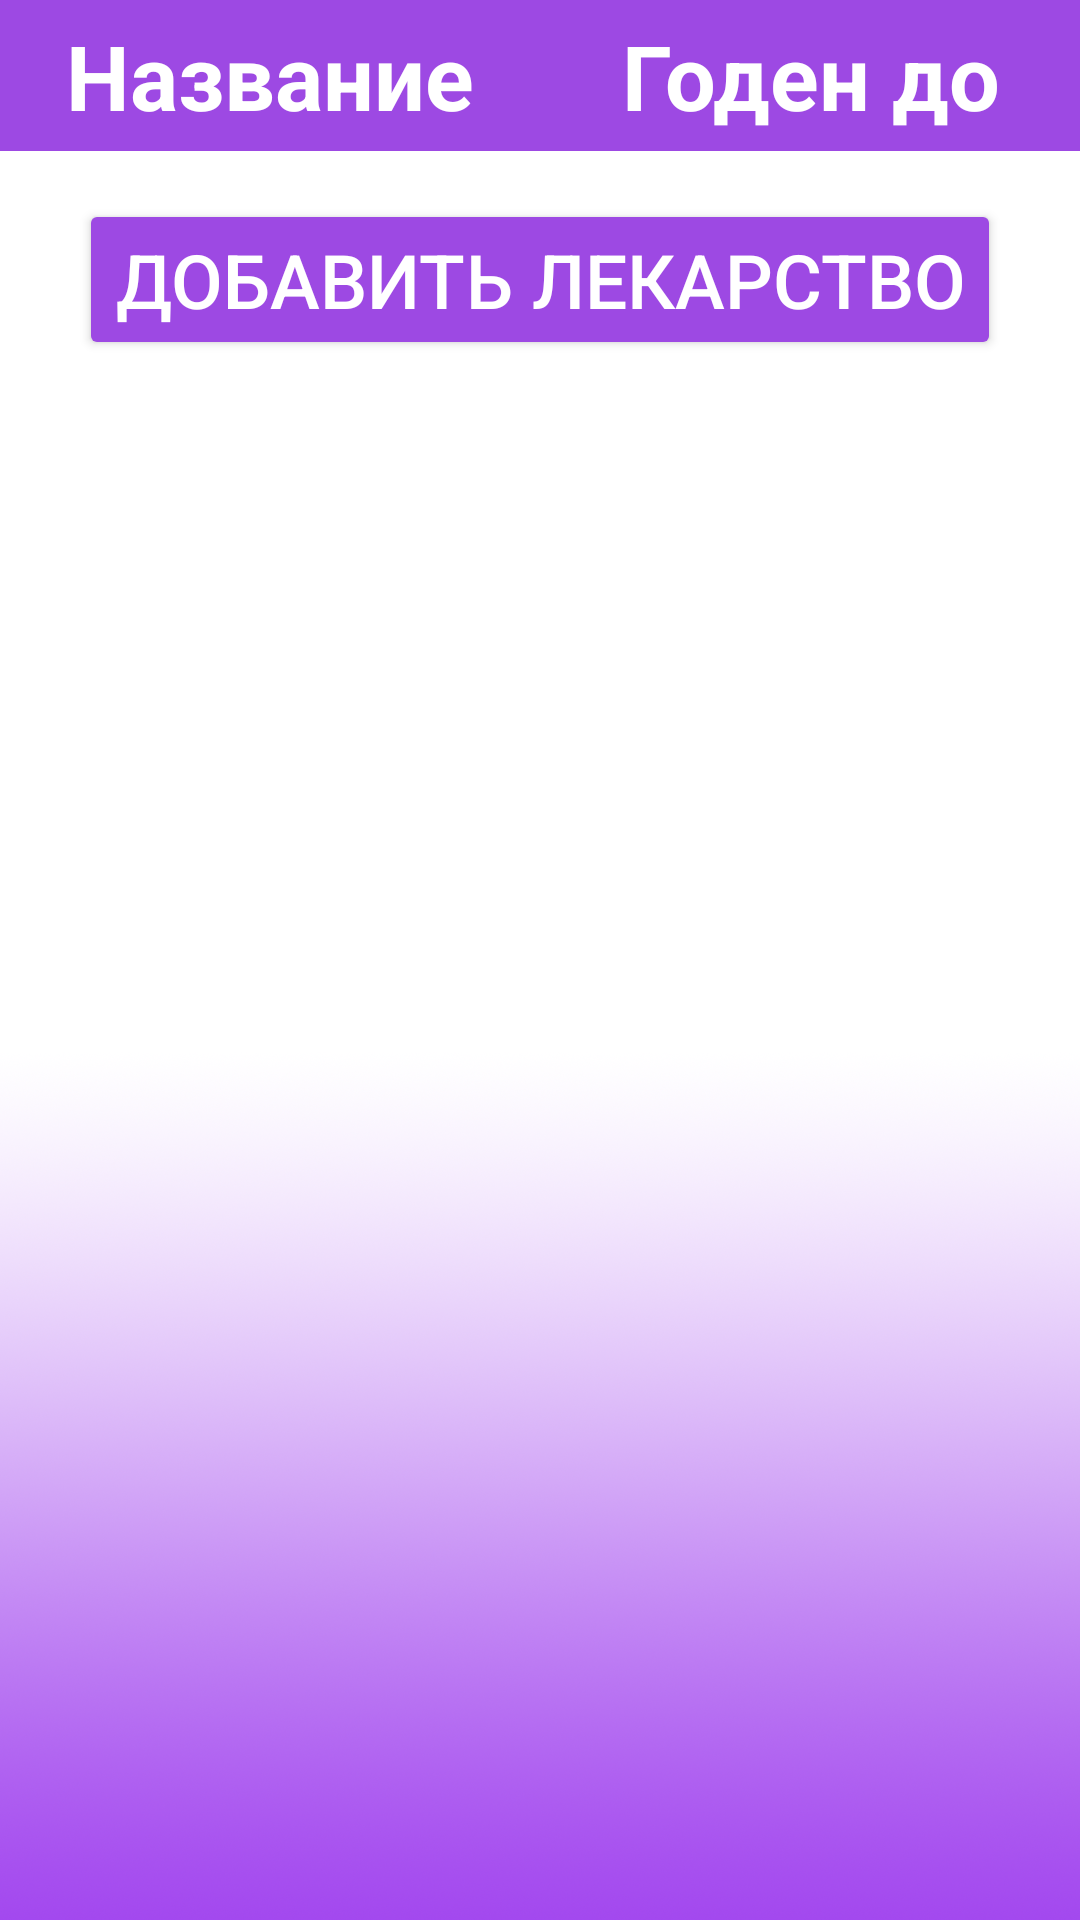

Android layout source for this screen:
<!-- AndroidManifest.xml: application theme Theme.MedicinesV2 -->
<!-- res/layout/activity_view_medicines.xml -->
<?xml version="1.0" encoding="utf-8"?>
<androidx.constraintlayout.widget.ConstraintLayout xmlns:android="http://schemas.android.com/apk/res/android"
    xmlns:app="http://schemas.android.com/apk/res-auto"
    xmlns:tools="http://schemas.android.com/tools"
    android:layout_width="match_parent"
    android:layout_height="match_parent"
    android:background="@drawable/mainscreen"
    tools:context=".ViewMedicinesActivity">

    <ScrollView
        android:layout_width="match_parent"
        android:layout_height="match_parent">

        <LinearLayout
            android:layout_width="match_parent"
            android:layout_height="wrap_content"
            android:orientation="vertical">

            <TableLayout
                android:id="@+id/tableLayout"
                android:layout_width="match_parent"
                android:layout_height="wrap_content">

                <TableRow
                    android:layout_width="match_parent"
                    android:layout_height="wrap_content">

                    <TextView
                        android:layout_width="0dp"
                        android:layout_height="wrap_content"
                        android:layout_weight="1"
                        android:background="@color/sprites"
                        android:gravity="center"
                        android:padding="5dp"
                        android:text="Название"
                        android:textColor="@color/white"
                        android:textSize="30dp"
                        android:textStyle="bold" />

                    <TextView
                        android:layout_width="0dp"
                        android:layout_height="wrap_content"
                        android:layout_weight="1"
                        android:background="@color/sprites"
                        android:gravity="center"
                        android:padding="5dp"
                        android:text="Годен до"
                        android:textColor="@color/white"
                        android:textSize="30dp"
                        android:textStyle="bold" />
                </TableRow>

            </TableLayout>
            <Button
                android:id="@+id/btn_view_add_medicines"
                android:layout_width="wrap_content"
                android:layout_height="wrap_content"
                android:layout_gravity="center"
                android:backgroundTint="@color/sprites"
                android:text="Добавить лекарство"
                android:textColor="@color/white"
                android:textSize="25dp"
                android:visibility="visible"
                app:cornerRadius="10dp"
                android:layout_marginTop="16dp" />

        </LinearLayout>
    </ScrollView>

</androidx.constraintlayout.widget.ConstraintLayout>
<!-- resources referenced by this layout -->
<resources>
  <color name="sprites">#9D49E3</color>
  <color name="white">#FFFFFFFF</color>
  <!-- drawable mainscreen: png bitmap (drawable, 566739 bytes) -->
  <style name="Theme.MedicinesV2" parent="Base.Theme.MedicinesV2" />
  <style name="Base.Theme.MedicinesV2" parent="Theme.Material3.DayNight.NoActionBar">
          
          
      </style>
</resources>
